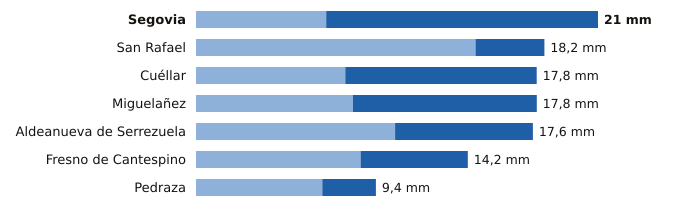

Data behind this chart, as committed beside it:
estacion, provincia, indicativo, mm_6_dias_anteriores, mm_hoy, mm_7_dias, horas_de_hoy
Segovia, Segovia, 2465, 6.8, 14.2, 21.0, 15
San Rafael, Segovia, 2471Y, 14.6, 3.6, 18.2, 12
Cuéllar, Segovia, 2192C, 7.8, 10.0, 17.8, 12
Miguelañez, Segovia, 2482B, 8.2, 9.6, 17.8, 14
Aldeanueva de Serrezuela, Segovia, 2140A, 10.4, 7.2, 17.6, 14
Fresno de Cantespino, Segovia, 2135A, 8.6, 5.6, 14.2, 15
Pedraza, Segovia, 2182C, 6.6, 2.8, 9.4, 13
